Image classification data set "dataset" (satishgoudabommanagoudar-code/ForestVision on GitHub). Class labels (2): forest, non-forest.

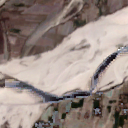
Label: non-forest

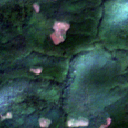
Label: forest

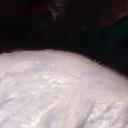
Label: non-forest

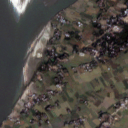
Label: non-forest

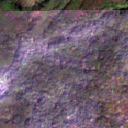
Label: forest

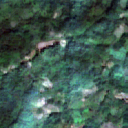
Label: forest
